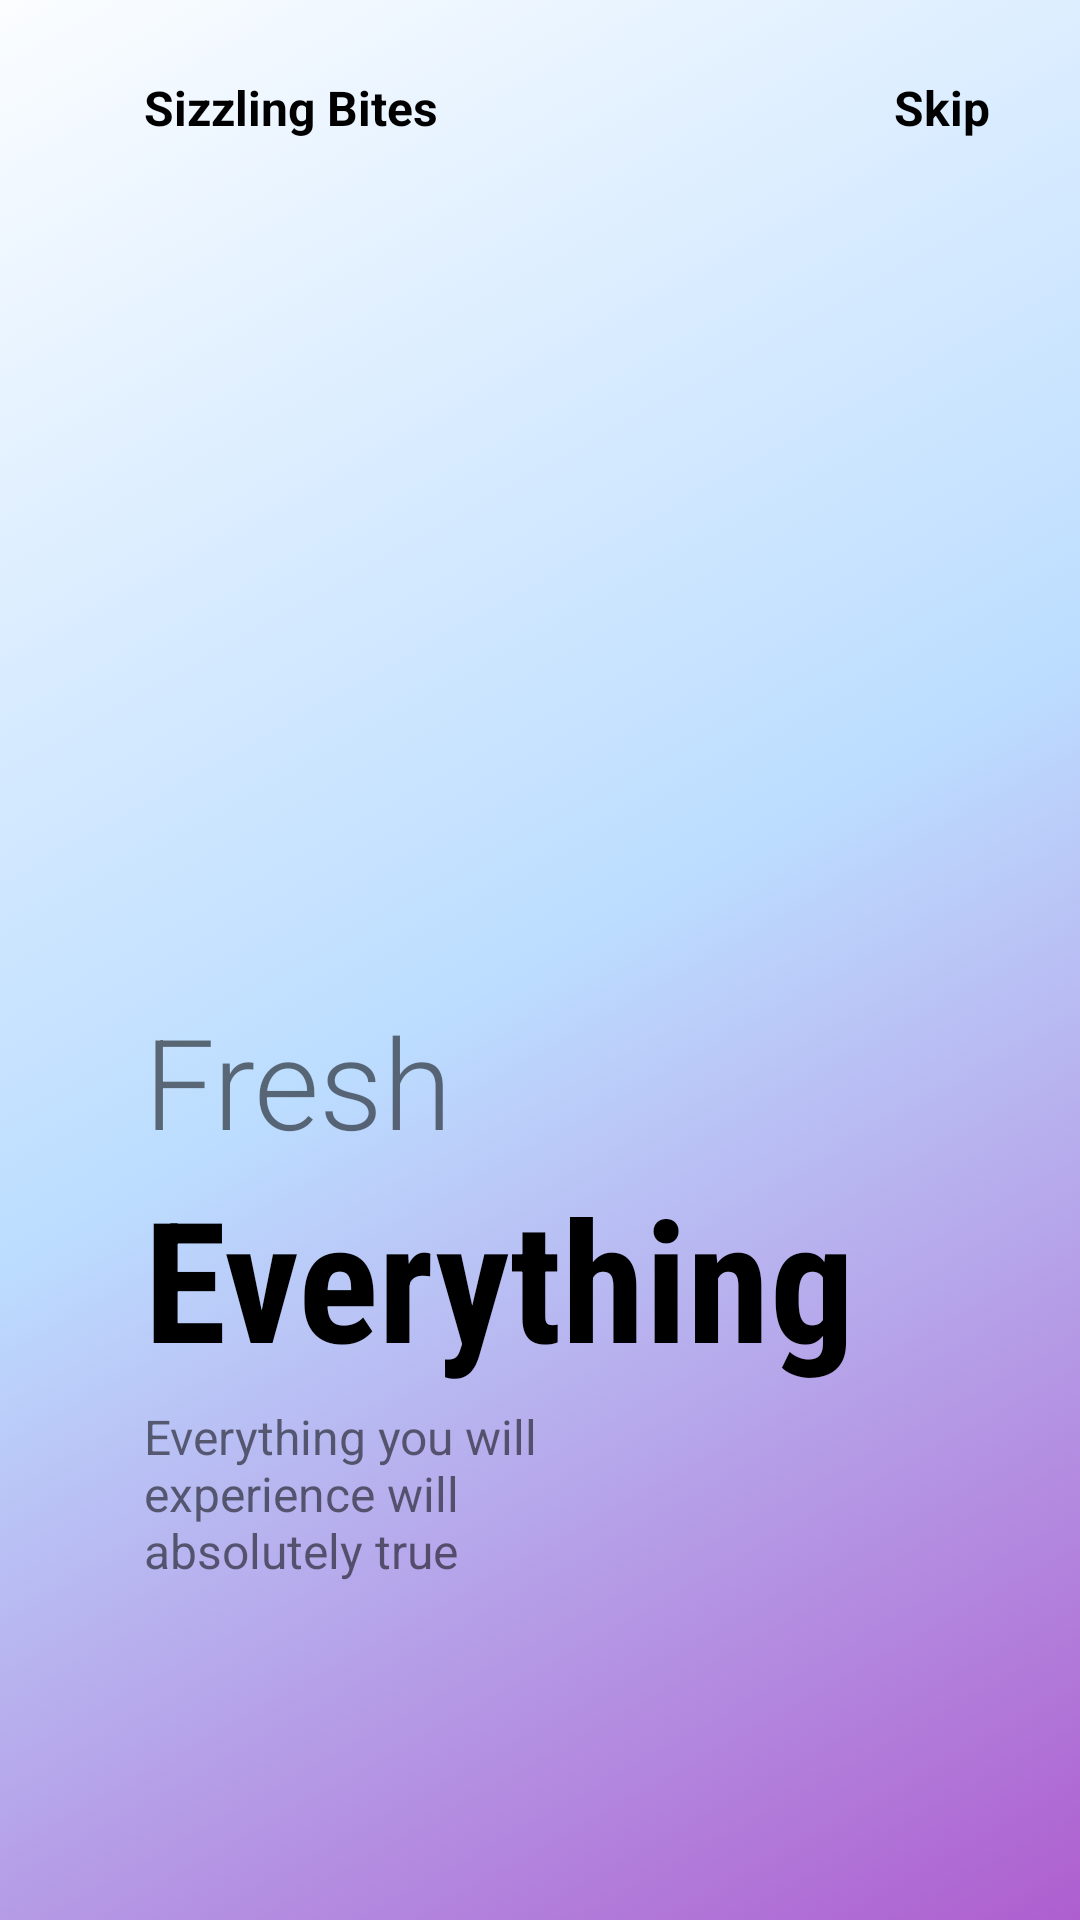

Layout XML and referenced resources for this Android screen:
<!-- AndroidManifest.xml: application theme Theme.MyApplication -->
<!-- res/layout/fragment_on_boarding1.xml -->
<?xml version="1.0" encoding="utf-8"?>
<androidx.constraintlayout.widget.ConstraintLayout xmlns:android="http://schemas.android.com/apk/res/android"
    xmlns:app="http://schemas.android.com/apk/res-auto"
    xmlns:tools="http://schemas.android.com/tools"
    android:background="@drawable/background2"
    android:layout_width="match_parent"
    android:layout_height="match_parent">

    <ImageView
        android:id="@+id/imageView"
        android:layout_width="200dp"
        android:layout_height="200dp"
        android:src="@drawable/familybg"
        app:layout_constraintBottom_toBottomOf="parent"
        app:layout_constraintEnd_toEndOf="parent"
        app:layout_constraintHorizontal_bias=".3"
        app:layout_constraintStart_toStartOf="parent"
        app:layout_constraintTop_toTopOf="parent"
        app:layout_constraintVertical_bias=".3" />

    <TextView
        android:id="@+id/textView"
        android:layout_width="wrap_content"
        android:layout_height="wrap_content"
        android:layout_marginTop="25dp"
        android:text="Sizzling Bites"
        android:textColor="@color/black"
        android:textSize="16sp"
        android:textStyle="bold"
        app:layout_constraintBottom_toTopOf="@+id/imageView"
        app:layout_constraintEnd_toEndOf="parent"
        app:layout_constraintHorizontal_bias="0"
        app:layout_constraintStart_toStartOf="@+id/imageView"
        app:layout_constraintTop_toTopOf="parent"
        app:layout_constraintVertical_bias="0" />

    <TextView
        android:layout_width="wrap_content"
        android:layout_height="wrap_content"
        android:text="Skip"
        android:textColor="@color/black"
        android:layout_marginRight="30dp"
        app:layout_constraintHorizontal_bias="1"
        android:textSize="16sp"
        android:textStyle="bold"
        app:layout_constraintBottom_toBottomOf="@+id/textView"
        app:layout_constraintEnd_toEndOf="parent"
        app:layout_constraintStart_toEndOf="@+id/textView"
        app:layout_constraintTop_toTopOf="@+id/textView" />

    <TextView
        android:id="@+id/textView2"
        android:layout_width="wrap_content"
        android:layout_height="wrap_content"
        android:fontFamily="sans-serif-light"
        android:text="Fresh"
        android:textSize="42sp"
        app:layout_constraintBottom_toBottomOf="parent"
        app:layout_constraintEnd_toEndOf="parent"
        app:layout_constraintHorizontal_bias="0"
        app:layout_constraintStart_toStartOf="@+id/imageView"
        app:layout_constraintTop_toBottomOf="@+id/imageView"
        app:layout_constraintVertical_bias="0" />

    <TextView
        android:id="@+id/textView3"
        android:layout_width="wrap_content"
        android:layout_height="wrap_content"
        android:fontFamily="sans-serif-condensed"
        android:text="Everything"
        android:textColor="@color/black"
        android:textSize="56sp"
        android:textStyle="bold"
        app:layout_constraintBottom_toBottomOf="parent"
        app:layout_constraintEnd_toEndOf="parent"
        app:layout_constraintHorizontal_bias="0"
        app:layout_constraintStart_toStartOf="@+id/textView2"
        app:layout_constraintTop_toBottomOf="@+id/textView2"
        app:layout_constraintVertical_bias="0" />

    <TextView
        android:id="@+id/textView4"
        android:layout_width="0dp"
        android:layout_height="0dp"
        android:layout_marginTop="5dp"
        android:text="Everything you will experience will absolutely true"
        android:textSize="16sp"
        app:layout_constraintBottom_toBottomOf="parent"
        app:layout_constraintEnd_toEndOf="parent"
        app:layout_constraintHeight_percent=".1"
        app:layout_constraintHorizontal_bias="0"
        app:layout_constraintStart_toStartOf="@+id/textView3"
        app:layout_constraintTop_toBottomOf="@+id/textView3"
        app:layout_constraintVertical_bias="0"
        app:layout_constraintWidth_percent=".5" />

    <ImageView
        android:layout_width="50dp"
        android:layout_height="10dp"
        android:src="@drawable/tab1"
        app:layout_constraintHorizontal_bias="0"
        app:layout_constraintVertical_bias=".6"
        android:layout_marginLeft="5dp"
        app:layout_constraintBottom_toBottomOf="parent"
        app:layout_constraintEnd_toEndOf="parent"
        app:layout_constraintStart_toStartOf="@+id/textView4"
        app:layout_constraintTop_toBottomOf="@+id/textView4" />

</androidx.constraintlayout.widget.ConstraintLayout>
<!-- resources referenced by this layout -->
<resources>
  <!-- drawable background2 (drawable) -->
  <?xml version="1.0" encoding="utf-8"?>
  <selector xmlns:android="http://schemas.android.com/apk/res/android">
      <item>
          <shape android:shape="rectangle">
              <gradient android:startColor="#fbfdff" android:centerColor="#bcddff" android:endColor="#ae5ecf" android:angle="315"/>
          </shape>
  
      </item>
  </selector>
  <style name="Theme.MyApplication" parent="Theme.AppCompat.DayNight.NoActionBar">
          
          <item name="colorPrimary">#43C69D</item>
          <item name="colorPrimaryVariant">@color/purple_700</item>
          <item name="colorOnPrimary">@color/white</item>
          
          <item name="colorSecondary">@color/teal_200</item>
          <item name="colorSecondaryVariant">@color/teal_700</item>
          <item name="colorOnSecondary">@color/black</item>
          
          <item name="android:statusBarColor" tools:targetApi="l">?attr/colorPrimaryVariant</item>
          
          <item name="android:windowFullscreen">true</item>
      </style>
  <!-- not gathered from this repository: default colours our renderer supplied (Android Studio template values) -->
  <color name="purple_700">#FF3700B3</color>
  <color name="teal_200">#FF03DAC5</color>
  <color name="teal_700">#FF018786</color>
  <color name="black">#FF000000</color>
  <color name="white">#FFFFFFFF</color>
</resources>
